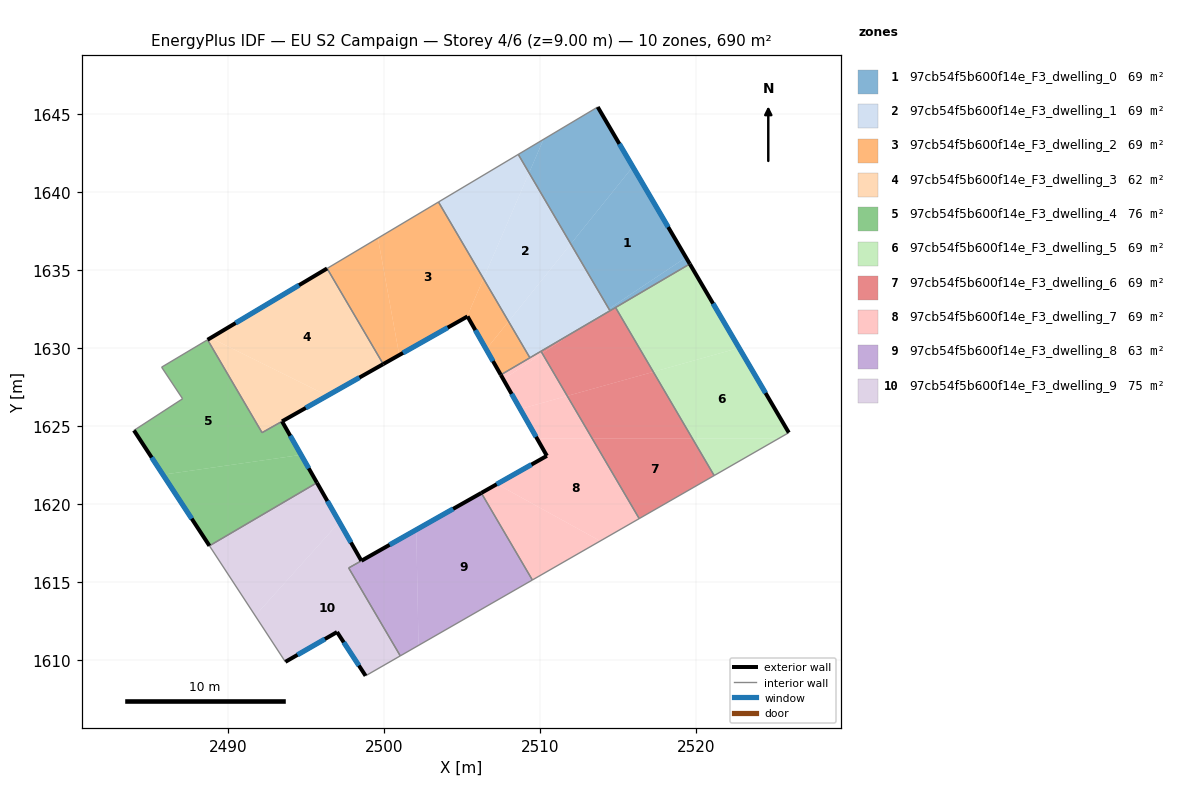
=== STOREY PLAN SPEC (per zone: floor XY polygon, exterior-wall plan segments, windows/doors) ===
zone 1: 97cb54f5b600f14e_F3_dwelling_0  (69.0 m²)
  floor: (2515.93, 1641.61) (2519.34, 1635.80) (2514.40, 1632.51) (2511.96, 1636.67)
  floor: (2513.69, 1645.44) (2515.93, 1641.61) (2511.96, 1636.67) (2509.29, 1641.22) (2510.22, 1643.37)
  floor: (2519.34, 1635.80) (2519.59, 1635.39) (2514.47, 1632.39) (2514.40, 1632.51)
  floor: (2510.22, 1643.37) (2509.29, 1641.22) (2508.60, 1642.40)
  exterior wall: (2519.59, 1635.39) – (2513.69, 1645.44)  [11.7 m]
    window: (2518.20, 1637.75) – (2515.07, 1643.08)  [9.8 m²]
  interior walls: 4
zone 2: 97cb54f5b600f14e_F3_dwelling_1  (69.0 m²)
  floor: (2509.29, 1641.22) (2511.96, 1636.67) (2507.98, 1631.70) (2506.37, 1634.44)
  floor: (2511.96, 1636.67) (2514.40, 1632.51) (2512.36, 1631.15) (2509.34, 1629.37) (2507.98, 1631.70)
  floor: (2508.60, 1642.40) (2509.29, 1641.22) (2506.37, 1634.44) (2503.49, 1639.35)
  floor: (2514.40, 1632.51) (2514.47, 1632.39) (2512.36, 1631.15)
  interior walls: 5
zone 3: 97cb54f5b600f14e_F3_dwelling_2  (69.0 m²)
  floor: (2503.49, 1639.35) (2506.37, 1634.44) (2505.32, 1632.01) (2500.97, 1629.55) (2499.61, 1637.04)
  floor: (2499.61, 1637.04) (2500.97, 1629.55) (2499.95, 1628.97) (2496.35, 1635.10)
  floor: (2506.37, 1634.44) (2507.98, 1631.70) (2506.54, 1629.92) (2505.35, 1632.02) (2505.32, 1632.01)
  floor: (2507.98, 1631.70) (2509.34, 1629.37) (2507.48, 1628.28) (2506.54, 1629.92)
  exterior wall: (2505.35, 1632.02) – (2507.48, 1628.28)  [4.3 m]
    window: (2505.85, 1631.14) – (2506.98, 1629.16)  [3.6 m²]
  exterior wall: (2499.95, 1628.97) – (2505.35, 1632.02)  [6.2 m]
    window: (2501.21, 1629.69) – (2504.08, 1631.31)  [5.2 m²]
  interior walls: 4
zone 4: 97cb54f5b600f14e_F3_dwelling_3  (62.4 m²)
  floor: (2496.35, 1635.10) (2499.95, 1628.97) (2496.38, 1626.95) (2488.89, 1630.65)
  floor: (2496.38, 1626.95) (2492.18, 1624.58) (2488.69, 1630.53) (2488.89, 1630.65)
  exterior wall: (2496.35, 1635.10) – (2488.69, 1630.53)  [8.9 m]
    window: (2494.55, 1634.02) – (2490.49, 1631.60)  [7.5 m²]
  exterior wall: (2493.46, 1625.30) – (2499.95, 1628.97)  [7.4 m]
    window: (2494.99, 1626.16) – (2498.42, 1628.11)  [6.3 m²]
  interior walls: 3
zone 5: 97cb54f5b600f14e_F3_dwelling_4  (75.5 m²)
  floor: (2493.46, 1625.30) (2494.68, 1623.15) (2485.83, 1621.88) (2483.98, 1624.72) (2487.09, 1626.75) (2485.75, 1628.77) (2488.69, 1630.53) (2492.18, 1624.58)
  floor: (2494.68, 1623.15) (2495.70, 1621.37) (2488.81, 1617.33) (2485.83, 1621.88)
  exterior wall: (2483.98, 1624.72) – (2488.81, 1617.33)  [8.8 m]
    window: (2485.11, 1622.99) – (2487.68, 1619.07)  [7.5 m²]
  exterior wall: (2495.70, 1621.37) – (2493.46, 1625.30)  [4.5 m]
    window: (2495.17, 1622.29) – (2493.99, 1624.38)  [3.8 m²]
  interior walls: 6
zone 6: 97cb54f5b600f14e_F3_dwelling_5  (69.0 m²)
  floor: (2522.74, 1630.01) (2525.93, 1624.58) (2525.27, 1624.20) (2519.76, 1624.20) (2517.25, 1628.47)
  floor: (2525.27, 1624.20) (2521.15, 1621.83) (2519.76, 1624.20)
  floor: (2519.59, 1635.39) (2522.74, 1630.01) (2517.25, 1628.47) (2514.83, 1632.59)
  exterior wall: (2525.93, 1624.58) – (2519.59, 1635.39)  [12.5 m]
    window: (2524.44, 1627.12) – (2521.08, 1632.85)  [10.6 m²]
  interior walls: 3
zone 7: 97cb54f5b600f14e_F3_dwelling_6  (69.0 m²)
  floor: (2514.83, 1632.59) (2517.25, 1628.47) (2511.73, 1626.93) (2510.13, 1629.66) (2512.37, 1631.15)
  floor: (2517.25, 1628.47) (2519.76, 1624.20) (2513.34, 1624.20) (2511.73, 1626.93)
  floor: (2512.37, 1631.15) (2510.13, 1629.66) (2510.05, 1629.79)
  floor: (2519.76, 1624.20) (2521.15, 1621.83) (2516.35, 1619.07) (2513.34, 1624.20)
  interior walls: 5
zone 8: 97cb54f5b600f14e_F3_dwelling_7  (69.0 m²)
  floor: (2513.34, 1624.20) (2516.35, 1619.07) (2513.85, 1617.64) (2507.23, 1621.28) (2510.43, 1623.09) (2509.80, 1624.20)
  floor: (2511.73, 1626.93) (2513.34, 1624.20) (2509.80, 1624.20) (2508.72, 1626.09)
  floor: (2513.85, 1617.64) (2509.50, 1615.14) (2506.23, 1620.71) (2507.23, 1621.28)
  floor: (2510.13, 1629.66) (2511.73, 1626.93) (2508.72, 1626.09) (2507.64, 1628.00)
  floor: (2510.05, 1629.79) (2510.13, 1629.66) (2507.64, 1628.00) (2507.48, 1628.28)
  exterior wall: (2507.48, 1628.28) – (2510.43, 1623.09)  [6.0 m]
    window: (2508.17, 1627.06) – (2509.74, 1624.31)  [5.0 m²]
  exterior wall: (2510.43, 1623.09) – (2506.23, 1620.71)  [4.8 m]
    window: (2509.44, 1622.53) – (2507.22, 1621.27)  [4.1 m²]
  interior walls: 5
zone 9: 97cb54f5b600f14e_F3_dwelling_8  (63.4 m²)
  floor: (2502.06, 1618.36) (2502.21, 1610.95) (2501.04, 1610.28) (2497.73, 1615.91)
  floor: (2506.23, 1620.71) (2509.50, 1615.14) (2502.21, 1610.95) (2502.06, 1618.36)
  exterior wall: (2506.23, 1620.71) – (2498.55, 1616.37)  [8.8 m]
    window: (2504.43, 1619.69) – (2500.35, 1617.39)  [7.4 m²]
  interior walls: 4
zone 10: 97cb54f5b600f14e_F3_dwelling_9  (74.6 m²)
  floor: (2498.55, 1616.37) (2497.73, 1615.91) (2501.04, 1610.28) (2498.82, 1609.00) (2496.99, 1611.80) (2493.68, 1609.89) (2491.74, 1612.85) (2497.14, 1618.85)
  floor: (2495.70, 1621.37) (2497.14, 1618.85) (2491.74, 1612.85) (2488.81, 1617.33)
  exterior wall: (2498.55, 1616.37) – (2495.70, 1621.37)  [5.8 m]
    window: (2497.88, 1617.54) – (2496.37, 1620.20)  [4.9 m²]
  exterior wall: (2496.99, 1611.80) – (2498.82, 1609.00)  [3.3 m]
    window: (2497.42, 1611.14) – (2498.39, 1609.66)  [2.8 m²]
  exterior wall: (2493.68, 1609.89) – (2496.99, 1611.80)  [3.8 m]
    window: (2494.45, 1610.34) – (2496.21, 1611.35)  [3.2 m²]
  interior walls: 5

=== DERIVED (storey summary) ===
Building: EU S2 Campaign
Storey: 4 of 6  (floor level z = 9.00 m)
Storey gross floor area: 689.8 m²
Zones on this storey: 10
  - 97cb54f5b600f14e_F3_dwelling_0: floor 69.0 m²; exterior wall 11.7 m (35.0 m²); 1 window(s) 9.8 m²; WWR 28.1%
  - 97cb54f5b600f14e_F3_dwelling_1: floor 69.0 m²
  - 97cb54f5b600f14e_F3_dwelling_2: floor 69.0 m²; exterior wall 10.5 m (31.5 m²); 2 window(s) 8.9 m²; WWR 28.1%
  - 97cb54f5b600f14e_F3_dwelling_3: floor 62.4 m²; exterior wall 16.4 m (49.1 m²); 2 window(s) 13.8 m²; WWR 28.1%
  - 97cb54f5b600f14e_F3_dwelling_4: floor 75.5 m²; exterior wall 13.4 m (40.1 m²); 2 window(s) 11.3 m²; WWR 28.1%
  - 97cb54f5b600f14e_F3_dwelling_5: floor 69.0 m²; exterior wall 12.5 m (37.6 m²); 1 window(s) 10.6 m²; WWR 28.1%
  - 97cb54f5b600f14e_F3_dwelling_6: floor 69.0 m²
  - 97cb54f5b600f14e_F3_dwelling_7: floor 69.0 m²; exterior wall 10.8 m (32.4 m²); 2 window(s) 9.1 m²; WWR 28.1%
  - 97cb54f5b600f14e_F3_dwelling_8: floor 63.4 m²; exterior wall 8.8 m (26.5 m²); 1 window(s) 7.4 m²; WWR 28.1%
  - 97cb54f5b600f14e_F3_dwelling_9: floor 74.6 m²; exterior wall 12.9 m (38.8 m²); 3 window(s) 10.9 m²; WWR 28.1%
Zone adjacency (shared interzone walls):
  - 97cb54f5b600f14e_F3_dwelling_0 ↔ 97cb54f5b600f14e_F3_dwelling_1
  - 97cb54f5b600f14e_F3_dwelling_0 ↔ 97cb54f5b600f14e_F3_dwelling_5
  - 97cb54f5b600f14e_F3_dwelling_0 ↔ 97cb54f5b600f14e_F3_dwelling_6
  - 97cb54f5b600f14e_F3_dwelling_1 ↔ 97cb54f5b600f14e_F3_dwelling_2
  - 97cb54f5b600f14e_F3_dwelling_1 ↔ 97cb54f5b600f14e_F3_dwelling_6
  - 97cb54f5b600f14e_F3_dwelling_1 ↔ 97cb54f5b600f14e_F3_dwelling_7
  - 97cb54f5b600f14e_F3_dwelling_2 ↔ 97cb54f5b600f14e_F3_dwelling_3
  - 97cb54f5b600f14e_F3_dwelling_2 ↔ 97cb54f5b600f14e_F3_dwelling_7
  - 97cb54f5b600f14e_F3_dwelling_3 ↔ 97cb54f5b600f14e_F3_dwelling_4
  - 97cb54f5b600f14e_F3_dwelling_4 ↔ 97cb54f5b600f14e_F3_dwelling_9
  - 97cb54f5b600f14e_F3_dwelling_5 ↔ 97cb54f5b600f14e_F3_dwelling_6
  - 97cb54f5b600f14e_F3_dwelling_6 ↔ 97cb54f5b600f14e_F3_dwelling_7
  - 97cb54f5b600f14e_F3_dwelling_7 ↔ 97cb54f5b600f14e_F3_dwelling_8
  - 97cb54f5b600f14e_F3_dwelling_8 ↔ 97cb54f5b600f14e_F3_dwelling_9